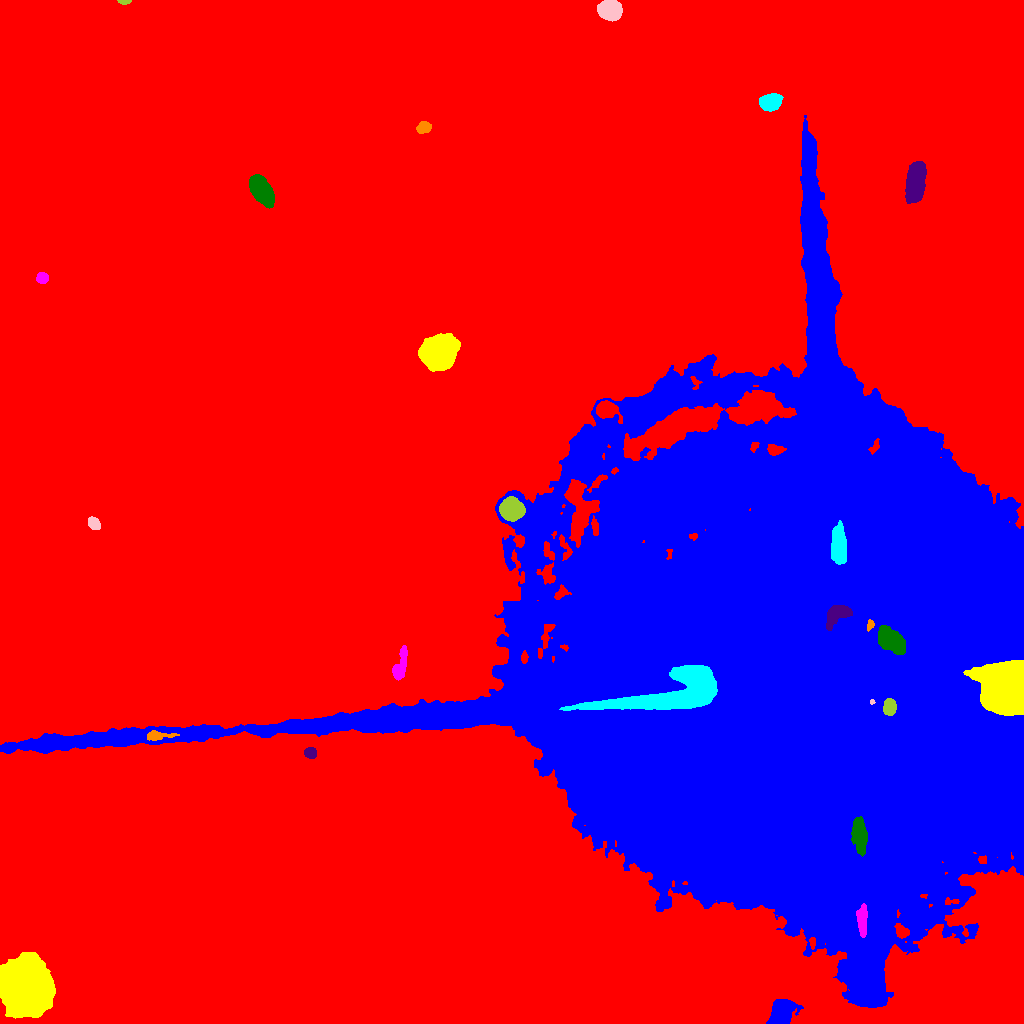

The data file committed next to this chart (first rows):
ID, X, Y, A, B, theta, total_flux, mu_max, mu_median, mu_mean, R_fwhm, R_e, R10, R90, x_start, x_end, y_start, y_end, area, greylevel
0, 508.1, 507.6, 321, 267.7, 1.118, 12424550, 175.0, 15.0, 15.82, 8.831, 277, 108.2, 432.1, 0, 1023, 0, 1023, 785544, 15.82
1, 781.3, 11.1, 7.11, 4.568, 1.167, 11275, 41.0, 18.0, 18.95, 9.305, 7.069, 2.985, 10.78, 766, 803, 0, 24, 595, 55.95
2, 26.06, 36.55, 11.82, 9.655, -1.291, 168973, 222.0, 33.0, 57.05, 12.67, 12.49, 4.918, 23.26, 0, 55, 5, 71, 2962, 90.05
3, 862, 105.8, 7.47, 2.297, -1.551, 2338, 22.0, 7.0, 8.007, 5.109, 5.046, 1.871, 7.999, 856, 867, 86, 120, 292, 96.01
4, 858.8, 188, 8.833, 3.13, -1.473, 14480, 62.0, 29.0, 30.17, 8.593, 6.723, 2.706, 10.43, 851, 867, 167, 207, 480, 130.2
5, 310.4, 270.4, 2.773, 2.501, -0.2045, 756.0, 14.0, 6.0, 5.771, 4.029, 3.385, 1.262, 5.323, 304, 316, 265, 276, 131, 43.77
6, 157.9, 288, 7.703, 2.137, 0.03748, 728.0, 8.0, 4.0, 3.64, 5.698, 4.478, 1.693, 6.979, 147, 179, 283, 293, 200, 49.64
7, 672.9, 328, 30.22, 8.574, 0.199, 73364, 75.0, 22.0, 25.53, 14.44, 14.94, 5.726, 24.86, 559, 717, 313, 358, 2874, 129.5
8, 872, 321.5, 1.231, 1.154, -0.2227, 913.0, 72.0, 33.5, 35.12, 1.954, 1.493, 0.5642, 2.394, 870, 875, 319, 324, 26, 116.1
9, 889.4, 316.1, 3.685, 2.672, 1.518, 13482, 148.0, 58.0, 66.09, 5.202, 4.029, 1.693, 6.383, 883, 896, 308, 325, 204, 130.1
10, 296.8, 320.3, 2.952, 1.92, -0.5151, 537.0, 14.0, 5.0, 5.066, 3.29, 3.038, 1.128, 4.853, 291, 303, 315, 325, 106, 39.07
11, 951.8, 339.9, 3.821, 3.589, -0.4848, 6213, 53.0, 27.0, 27.49, 6.05, 4.687, 1.954, 7.136, 943, 959, 330, 347, 226, 101.5
12, 1003, 337.3, 12.77, 11.48, -0.6867, 138220, 120.0, 61.0, 57.86, 19.79, 15.35, 6.232, 23.04, 963, 1023, 308, 363, 2389, 126.9
13, 400, 357.2, 9.201, 2.569, 1.321, 1250, 13.0, 3.0, 3.894, 3.785, 5.14, 1.784, 8.482, 392, 407, 343, 378, 321, 37.89
14, 891.1, 382.5, 8.371, 4.772, -0.714, 20810, 57.0, 39.0, 34.63, 11.74, 8.368, 3.568, 11.99, 878, 905, 369, 398, 601, 126.6
15, 837, 409.2, 7.029, 3.895, 0.6418, 21026, 117.0, 51.0, 52.96, 7.203, 6.024, 2.394, 9.474, 826, 852, 393, 418, 397, 153
16, 870, 398.3, 2.744, 1.454, 1.349, 908.0, 25.0, 13.0, 13.16, 3.478, 2.523, 0.9772, 3.827, 867, 874, 392, 404, 69, 126.2
17, 838.1, 478.1, 9.897, 3.343, -1.555, 16279, 53.0, 29.5, 28.86, 9.837, 7.442, 3.141, 11.35, 831, 846, 459, 503, 564, 128.9
18, 93.6, 499.7, 3.285, 2.48, -0.8378, 1425, 22.0, 9.0, 9.828, 4.478, 3.7, 1.382, 5.781, 88, 100, 494, 507, 145, 45.83
19, 511, 514.1, 4.996, 4.768, -0.4817, 10682, 58.0, 18.0, 21.19, 7.136, 6.206, 2.459, 10.12, 499, 525, 502, 527, 504, 68.19
20, 606.1, 614.3, 4.786, 3.712, -0.268, 5481, 45.0, 11.0, 14.98, 5.585, 4.983, 1.954, 8.33, 596, 622, 600, 623, 366, 60.98
21, 785, 353, 129.6, 125.1, 1.425, 6536648, 206.0, 19.0, 26.58, 23.02, 129.1, 48.82, 224, 0, 1023, 16, 908, 245882, 57.58
22, 438.6, 670.6, 7.554, 7.104, 0.2408, 28967, 74.0, 17.0, 23.88, 9.869, 9.062, 3.568, 15.32, 418, 460, 652, 690, 1213, 56.88
23, 41.99, 745.5, 2.731, 2.533, 0.06113, 961.0, 17.0, 7.0, 7.508, 4.26, 3.432, 1.382, 5.293, 36, 48, 740, 751, 128, 41.51
24, 261.1, 833.4, 7.622, 4.034, -1.011, 10355, 40.0, 16.0, 17.12, 8.885, 7.181, 2.932, 11.26, 249, 274, 815, 849, 605, 51.12
25, 915.6, 842, 8.605, 4.015, 1.457, 8823, 34.0, 10.0, 11.94, 8.311, 7.421, 2.932, 12.23, 905, 926, 820, 862, 739, 45.94
26, 423.7, 896.2, 3.382, 2.521, 0.2477, 744.0, 11.0, 4.0, 4.709, 4.334, 3.742, 1.493, 5.89, 416, 431, 890, 902, 158, 38.71
27, 770.7, 921.6, 4.8, 3.522, 0.2413, 4810, 35.0, 12.0, 13.78, 6.18, 5.262, 2.111, 8.444, 759, 783, 912, 930, 349, 47.78
28, 609.7, 1013, 5.025, 4.173, -0.07684, 11579, 69.0, 21.0, 25.79, 6.676, 5.836, 2.326, 9.508, 597, 622, 1002, 1023, 449, 58.79
29, 123.9, 1022, 2.992, 1.036, -0.007404, 476.0, 20.0, 7.0, 8.351, 2.646, 2.111, 0.7979, 3.432, 117, 131, 1019, 1023, 57, 44.35
